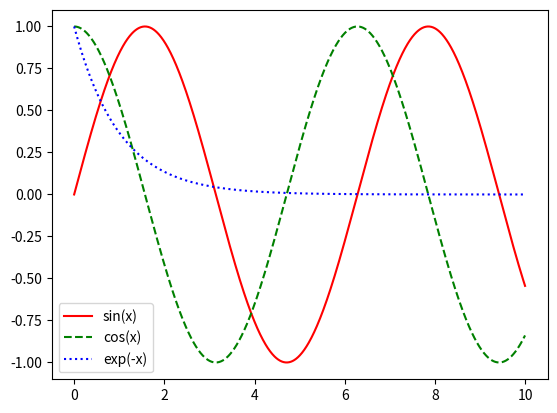

Write Python code to recreate this figure.
import numpy as np
import matplotlib.pyplot as plt

x = np.linspace(0,10,1000)

y1 = np.sin(x)
y2 = np.cos(x)
y3 = np.exp(-x)

plt.plot(x,y1, "r", linestyle = "solid", label = "sin(x)")
plt.plot(x,y2, "g", linestyle = "dashed", label = "cos(x)")
plt.plot(x,y3, "b", linestyle = "dotted", label = "exp(-x)")
plt.legend()
plt.show()